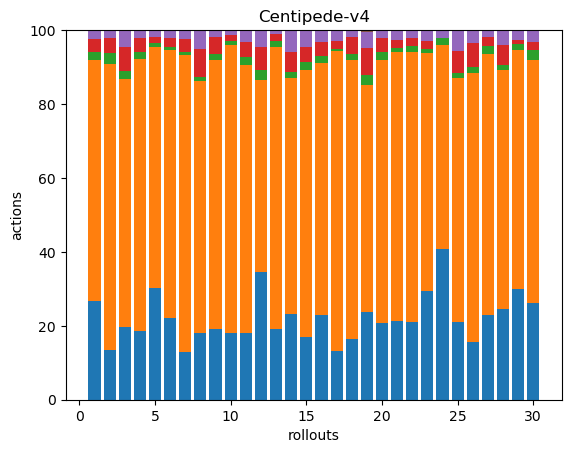

Data behind this chart, as committed beside it:
53, 130, 4, 7, 5, 0, 0, 0, 0, 0, 0, 0, 0, 0, 0, 0, 0, 0
47, 269, 10, 15, 7, 0, 0, 0, 0, 0, 0, 0, 0, 0, 0, 0, 0, 0
46, 157, 5, 15, 11, 0, 0, 0, 0, 0, 0, 0, 0, 0, 0, 0, 0, 0
43, 171, 4, 9, 5, 0, 0, 0, 0, 0, 0, 0, 0, 0, 0, 0, 0, 0
78, 169, 3, 4, 5, 0, 0, 0, 0, 0, 0, 0, 0, 0, 0, 0, 0, 0
92, 303, 3, 10, 9, 0, 0, 0, 0, 0, 0, 0, 0, 0, 0, 0, 0, 0
48, 300, 3, 13, 9, 0, 0, 0, 0, 0, 0, 0, 0, 0, 0, 0, 0, 0
60, 225, 3, 25, 17, 0, 0, 0, 0, 0, 0, 0, 0, 0, 0, 0, 0, 0
42, 161, 4, 10, 4, 0, 0, 0, 0, 0, 0, 0, 0, 0, 0, 0, 0, 0
50, 216, 3, 4, 4, 0, 0, 0, 0, 0, 0, 0, 0, 0, 0, 0, 0, 0
40, 159, 5, 9, 7, 0, 0, 0, 0, 0, 0, 0, 0, 0, 0, 0, 0, 0
54, 81, 4, 10, 7, 0, 0, 0, 0, 0, 0, 0, 0, 0, 0, 0, 0, 0
58, 230, 5, 6, 3, 0, 0, 0, 0, 0, 0, 0, 0, 0, 0, 0, 0, 0
63, 174, 4, 15, 16, 0, 0, 0, 0, 0, 0, 0, 0, 0, 0, 0, 0, 0
41, 176, 5, 10, 11, 0, 0, 0, 0, 0, 0, 0, 0, 0, 0, 0, 0, 0
66, 197, 6, 11, 9, 0, 0, 0, 0, 0, 0, 0, 0, 0, 0, 0, 0, 0
66, 404, 3, 10, 15, 0, 0, 0, 0, 0, 0, 0, 0, 0, 0, 0, 0, 0
53, 242, 5, 15, 6, 0, 0, 0, 0, 0, 0, 0, 0, 0, 0, 0, 0, 0
59, 152, 7, 18, 11, 1, 0, 0, 0, 0, 0, 0, 0, 0, 0, 0, 0, 0
49, 168, 5, 9, 5, 0, 0, 0, 0, 0, 0, 0, 0, 0, 0, 0, 0, 0
57, 195, 3, 6, 7, 0, 0, 0, 0, 0, 0, 0, 0, 0, 0, 0, 0, 0
60, 207, 5, 6, 6, 0, 0, 0, 0, 0, 0, 0, 0, 0, 0, 0, 0, 0
113, 248, 4, 9, 11, 0, 0, 0, 0, 0, 0, 0, 0, 0, 0, 0, 0, 0
91, 123, 4, 0, 5, 0, 0, 0, 0, 0, 0, 0, 0, 0, 0, 0, 0, 0
44, 138, 3, 12, 12, 0, 0, 0, 0, 0, 0, 0, 0, 0, 0, 0, 0, 0
44, 206, 5, 18, 10, 0, 0, 0, 0, 0, 0, 0, 0, 0, 0, 0, 0, 0
53, 163, 5, 6, 4, 0, 0, 0, 0, 0, 0, 0, 0, 0, 0, 0, 0, 0
59, 156, 3, 13, 10, 0, 0, 0, 0, 0, 0, 0, 0, 0, 0, 0, 0, 0
56, 121, 3, 2, 5, 0, 0, 0, 0, 0, 0, 0, 0, 0, 0, 0, 0, 0
58, 145, 6, 5, 7, 0, 0, 0, 0, 0, 0, 0, 0, 0, 0, 0, 0, 0
